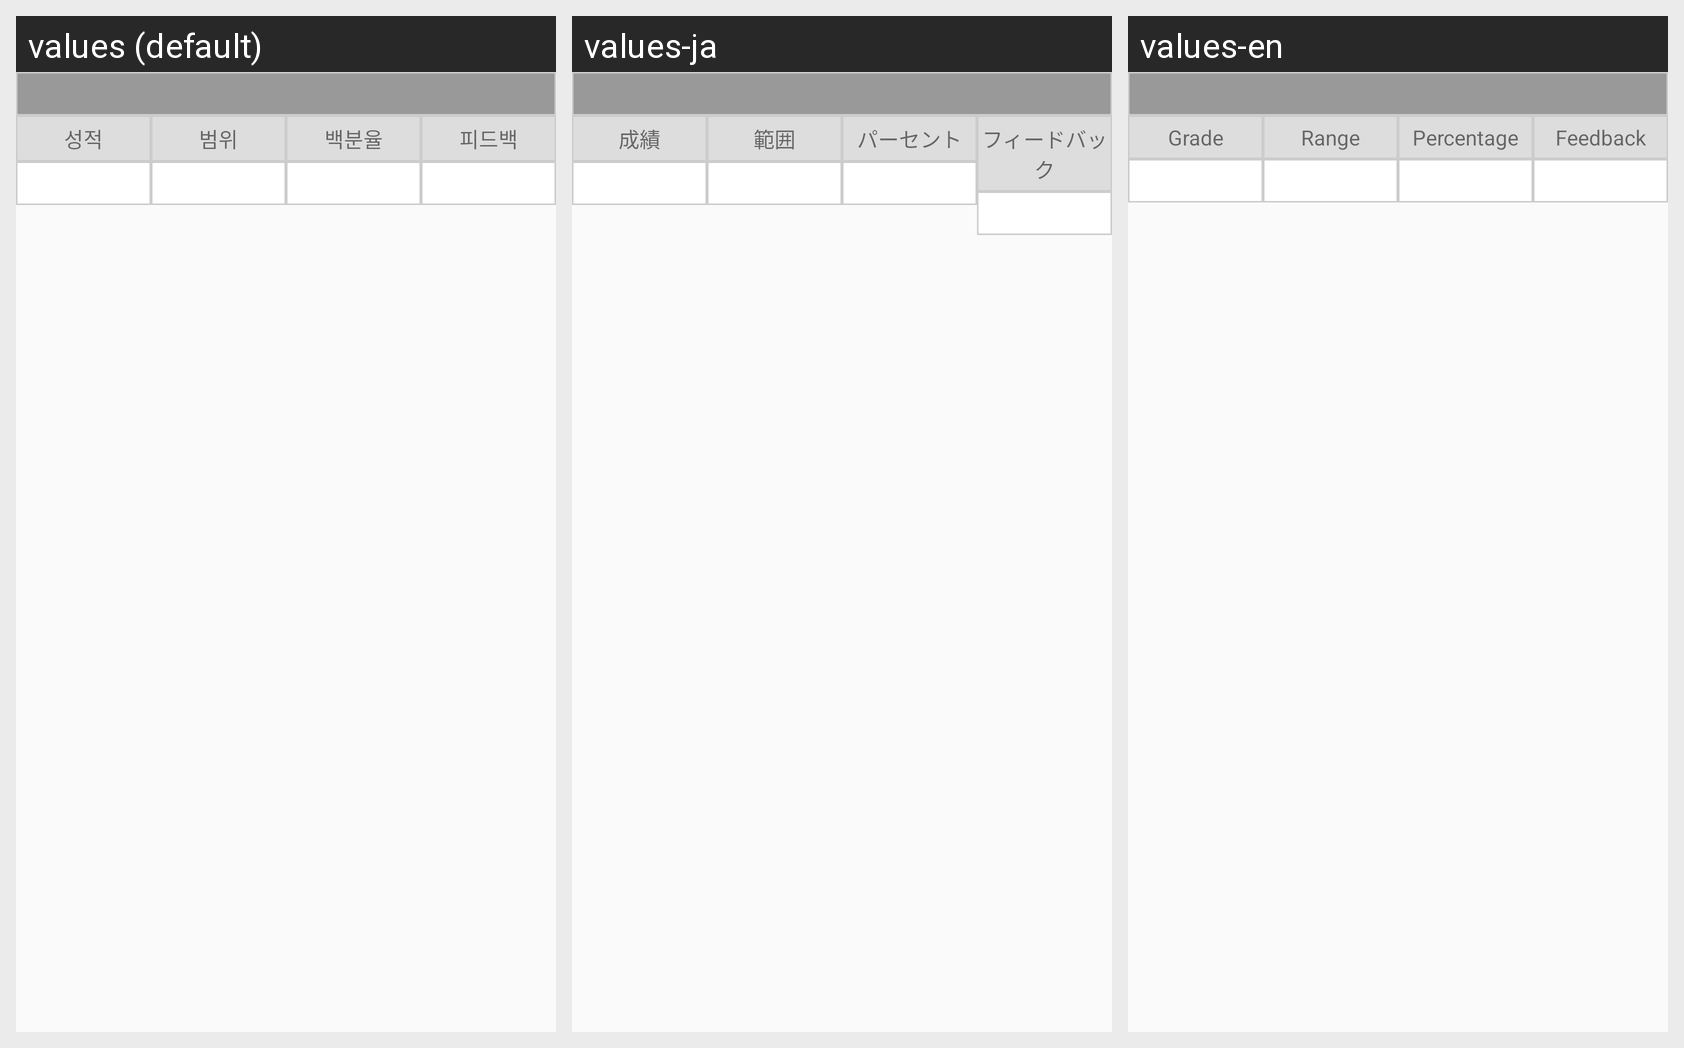

Here is an Android app screen in its default locale and in the app's own translations. Write out the translated-string differences for the strings that appear on this screen.
Android screen res/layout/list_a01_18row.xml rendered under 3 locales, left to right: values (default), values-ja, values-en. Device: Nexus 5 (rendered at 1080×1920; each locale shown at half size, 540×960, under a caption strip naming it); theme Theme.YonseiKotlin.
Strings drawn on this screen, with the default value and each locale's value (text and hints the layout hard-codes, and strings that could not be matched under every locale, appear in the picture but are not listed):

a01_18adapterColumnText1
  values: 성적
  values-ja: 成績
  values-en: Grade

a01_18adapterColumnText2
  values: 범위
  values-ja: 範囲
  values-en: Range

a01_18adapterColumnText3
  values: 백분율
  values-ja: パーセント
  values-en: Percentage

a01_18adapterColumnText4
  values: 피드백
  values-ja: フィードバック
  values-en: Feedback
